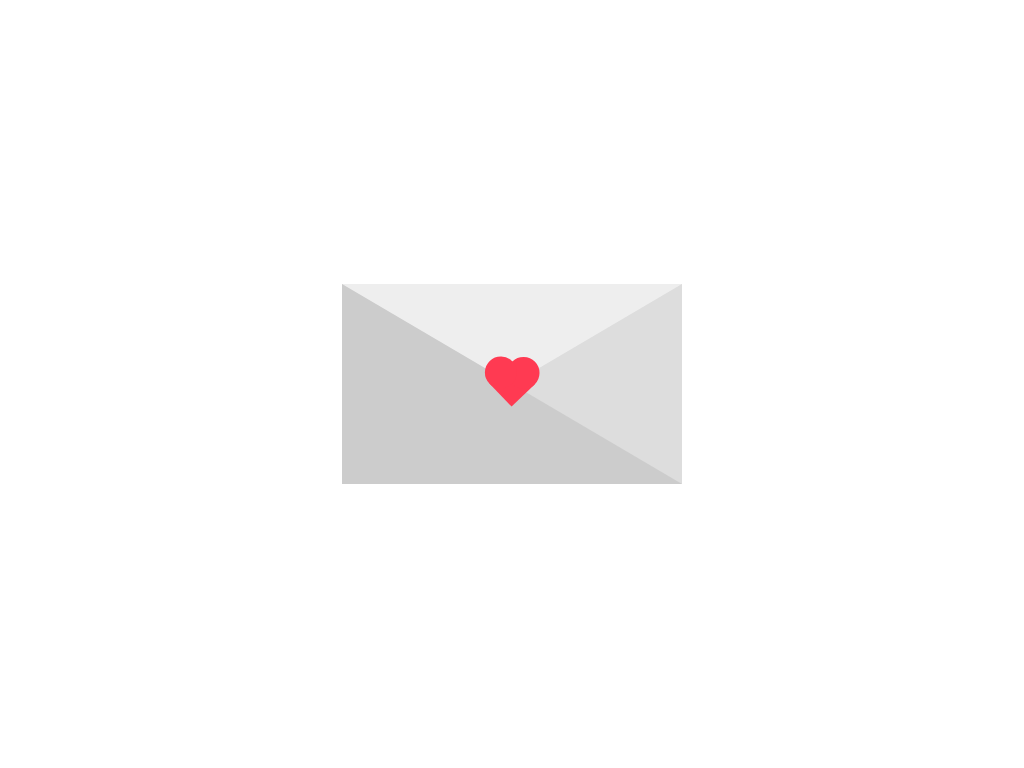

Reproduce this picture with HTML and CSS.

<style type="text/css">
    * {
        box-sizing: border-box !important;
    }
    body{
        margin: 0;
        padding: 0;
        background: #fff;
        height: 100vh;
        display: flex;
        justify-content: center;
        align-items: center;
    }
    .card {
        width: 0;
        height: 0;
        border-top: 100px solid #eeeeee;
        border-right: 170px solid #dddddd;
        border-bottom: 100px solid #cccccc;
        border-left: 170px solid #cccccc;
    }
    .heart {
        width: 32px;
        height: 32px;
        background-color: #ff3a52;
        transform: translate(-50%, -50%) rotate(46deg);
        animation: heartBeat 1.4s linear infinite;
    }
    .heart:before {
        content: "";
        position: absolute;
        top: 0;
        left: 0;
        width: 100%;
        height: 100%;
        background-color: #ff3a52;
        border-radius: 50%;
        transform: translateY(-50%);
    }
    .heart:after {
        content: "";
        position: absolute;
        top: 0;
        left: 0;
        width: 100%;
        height: 100%;
        background-color: #ff3a52;
        transform: translateX(-50%);
        border-radius: 50%;
    }

    @keyframes heartBeat {
        0% {
            transform: translate(-50%, -50%) rotate(46deg) scale(1);
        }
        25% {
            transform: translate(-50%, -50%) rotate(46deg) scale(1);
        }
        30% {
            transform: translate(-50%, -50%) rotate(46deg) scale(1.4);
        }
        50% {
            transform: translate(-50%, -50%) rotate(46deg) scale(1.2);
        }
        70% {
            transform: translate(-50%, -50%) rotate(46deg) scale(1.4);
        }
        100% {
            transform: translate(-50%, -50%) rotate(46deg) scale(1);
        }

    }
</style>
<div class="card">
    <div class="heart"></div>
</div>